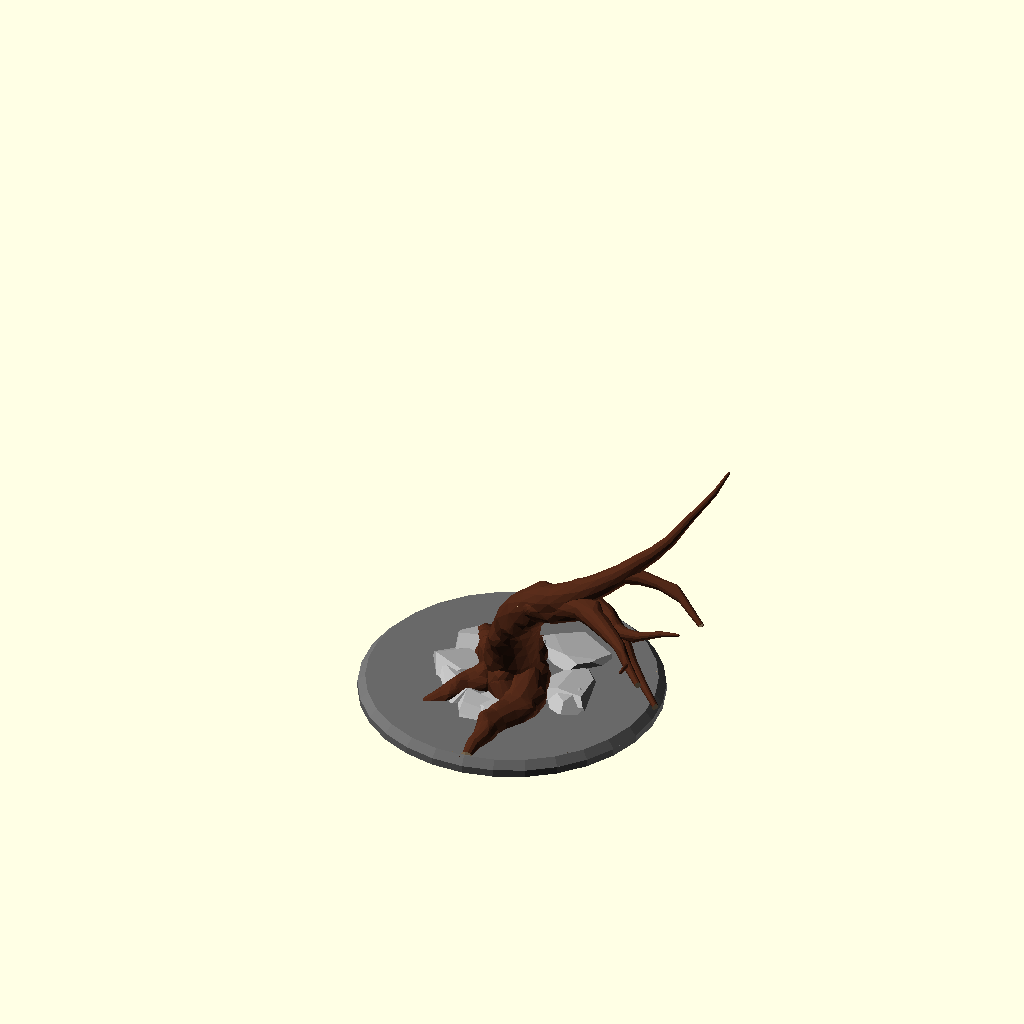
Cell 1: the model at its default parameters.
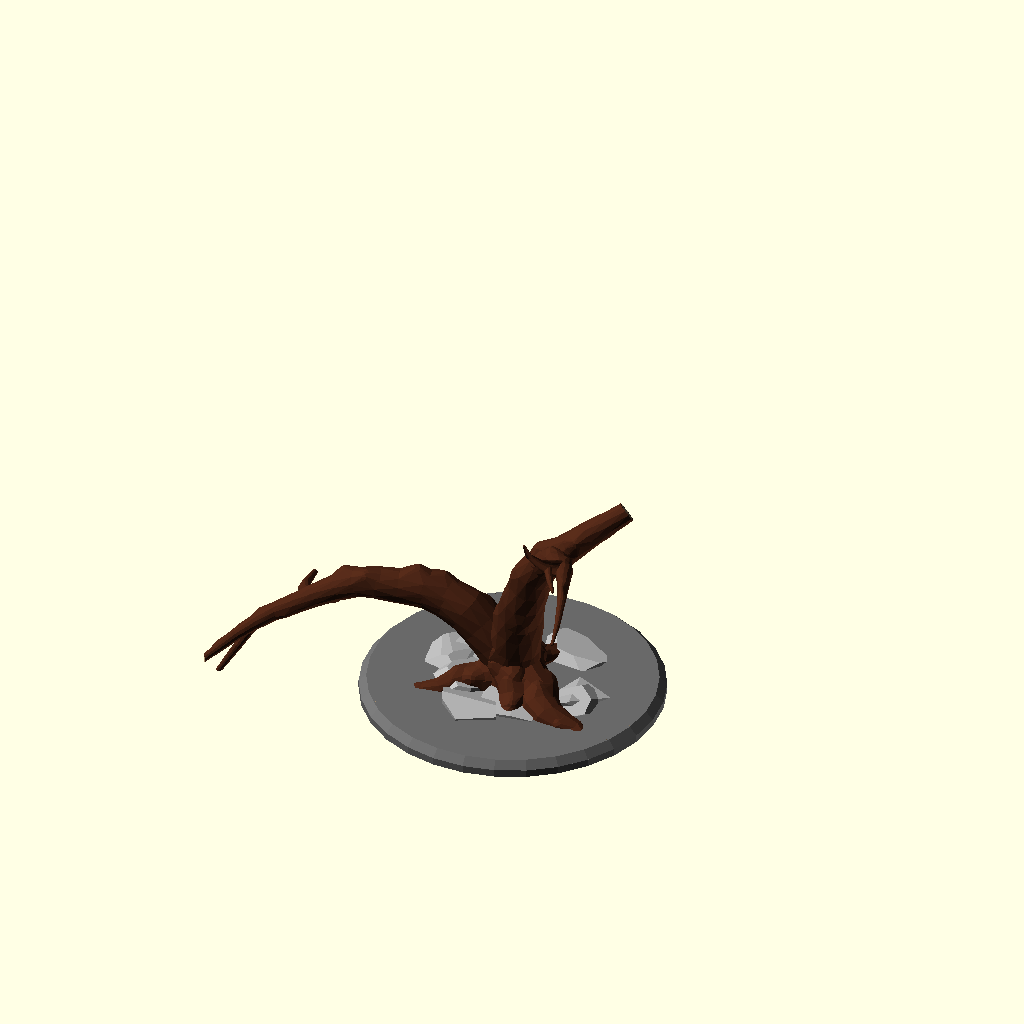
Cell 2 — seed set to 1111, the other parameters unchanged.
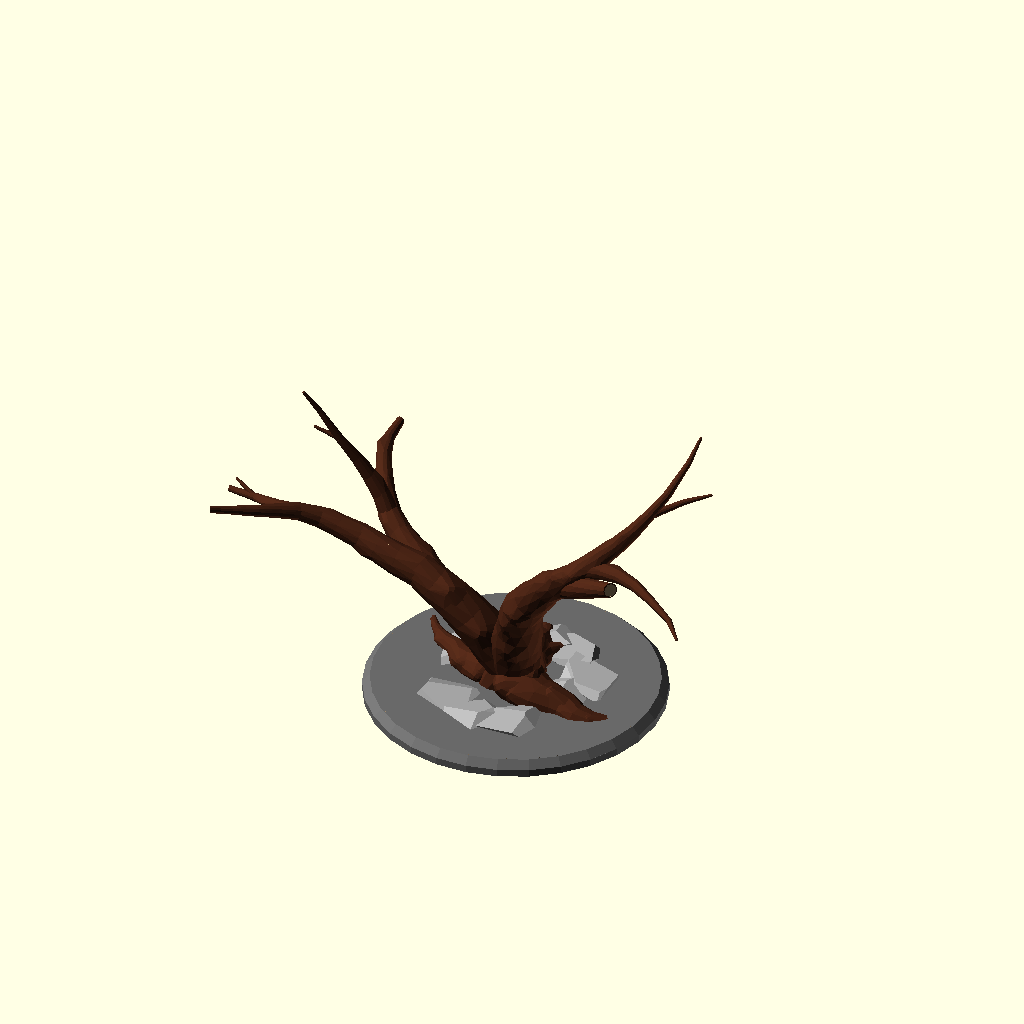
Cell 3: the same model with part = 1.
All cells are drawn from the same view direction (rotation 55°, 0°, 25°, orthographic, colour scheme Cornfield), but the view is re-fitted for each cell, so position and scale can differ between cells as well as the parameter.
OpenSCAD source file attic/Downloads/DeadTree2Seeded.scad:
////////////////////
//Dead Tree generator by Torleif Ceder 2015 Creative Commons - Attribution - Share Alike
////////////////////
// preview[view:south west, tilt:top diagonal]

//RandomSeed
seed=17894759;//[1111:9999]
part=0;//[0,1]
mycolor=[0.3,0.15,0.09];
module grow(i,j,b)
{ union(){
    r=rands(-5,15+j,1)[0];
     rv=rands(-j*2,j*2,1)[0];
    goon=rands(0.8,2,1)[0];
    t=min(max(15,75/i),i*9);
    
    if(goon<1&&b>1&&j>2){ 
        difference(){
        color(mycolor)hull(){
            sphere(d=2*i,h=0.1,$fn=12);
rotate([r,rv,i]) translate([0,0,t])rotate([15,0,0])cylinder(d=2*(i-1),h=0.1,$fn=12);}
        
      color("tan")  
rotate([r,rv,i]) translate([0,0,t])rotate([15,0,0])cylinder(d=1.7*(i-1),h=5,$fn=12);}}
        
        else{
            color(mycolor)
            hull(){if(i==20)
                {translate([0,0,-10]){
                    sphere(d=2*i,$fn=12);
rotate([0,0,rands(-360,360,1)[0]]) translate([0,(i-1)*1.5,-10])sphere(d=0.5*(i-1),$fn=8);
rotate([0,0,rands(-360,360,1)[0]]) translate([0,(i-1)*1.5,-10])sphere(d=0.5*(i-1),$fn=8);                
rotate([0,0,rands(-360,360,1)[0]]) translate([0,(i-1)*1.5,-10])sphere(d=0.5*(i-1),$fn=8);
                    
                    }
                    }
                else
                {sphere(d=2*i,$fn=12);}
rotate([r,rv,i]) translate([0,0,t])sphere(d=2*(i-1),$fn=12);
if(i>3){rotate([0,0,rands(-360,360,1)[0]]) translate([0,(i-1)*0.6,t*0.6])rotate([-30,30,0])sphere(d=1.1*(i-1),$fn=12);}

                }
        
        
    if(i>1 ){
    
    if(j/15+rands(0,1,1)[0]>=1){
    rotate([r,30+rv,i-180]) translate([0,0,0])grow(i-1,0,b+1);
    rotate([r,rv,i]) translate([0,0,t])grow(i-1,0,b+1);    
    }else
    {rotate([r,rv,i]) translate([0,0,t])grow(i-1,j+1,b);}
        }
        }
    
    }
}


module root(i,j,b)
{ union(){
    r=rands(-25,25,1)[0];
     rv=rands(-0.15,0,1)[0];
    t=max(10,25/i);
    

            color(mycolor)
            hull(){sphere(d=2*i,$fn=12,$fs=10);rotate([rv,r,0]) translate([0,0,t])sphere(d=2*(i-1.5),$fn=12);
                rotate([0,0,rands(-90,90,1)[0]]) translate([0,-(i-1)*0.7,-0.1+t*rands(0,1,1)[0]])rotate([-30,30,0])sphere(d=1*(i-1.5),$fn=12);
             
                }
        
        
    if(i>=1 ){
    
    if(j/2+rands(0,1)[0]>=1){
   rotate([rv,r+45,0]) translate([0,0,t])root(i-1.5,0,b+1);
    rotate([rv,r-20,0]) translate([0,0,t])root(i-1.5,0,b+1);   
    }else
    {rotate([rv,r,0]) translate([0,0,t])root(i-1.5,j+1,b);}
        }
            
    }
}
//module root(i){color(mycolor) union(){r=rands(-15,15,1)[0];rv=rands(-0.11,1,1)[0];t=max(10,25/i);hull(){sphere(d=2*i,h=0.1,$fn=12);rotate([rv,r,0]) translate([0,0,t])sphere(d=2*(i-1),h=0.1,$fn=12);}if(i>=1){rotate([rv,r,0]) translate([0,0,t])root(i-1);if(rands(0,1.08,1)[0]>=1){rotate([rv,r+45,0]) translate([0,0,t])root(i-2);}}}}
module stone(){ color("DarkGray")
    intersection(){
        rotate([rands(0, 360, 1)[0],rands(0, 360, 1)[0],rands(0, 360, 1)[0]])resize([rands(5, 10, 1)[0],1.4,1.4])
    //import("rock.stl", convexity=3);
    rotate([rands(0, 360, 1)[0],rands(0, 360, 1)[0],rands(0, 360, 1)[0]])cube(1.5,center=true ); 
 
    rotate([rands(0, 360, 1)[0],rands(0, 360, 1)[0],rands(0, 360, 1)[0]])resize([rands(5, 10, 1)[0],1.5,1.5])
    //import("rock.stl", convexity=3);
    rotate([rands(0, 360, 1)[0],rands(0, 360, 1)[0],rands(0, 360, 1)[0]])cube(1.5,center=true ); 
         rotate([rands(0, 360, 1)[0],rands(0, 360, 1)[0],rands(0, 360, 1)[0]])resize([rands(5, 10, 1)[0],1.4,1.4])
    //import("rock.stl", convexity=3);
    rotate([rands(0, 90, 1)[0],rands(0, 90, 1)[0],rands(0, 90, 1)[0]])cube(1.5,center=true ); 
    }}

*cube([1,1,28]);
scale(0.3)union(){
    
   
  intersection(){ 
   
     color("tan")   cylinder(r=200,h=300);
 translate([0,0,8])  grow(20,0,0);
  }

translate([0,0,-0.001])color("DimGray")cylinder(r=100.001,h=5.001);
translate([0,0,5])color("DimGray")cylinder(r=100.001,r2=95,h=5);
  
   intersection(){ 
       
       color("tan")   cylinder(r=94,h=100);

       translate([0,0,16])union(){  
           for(i=[0:8]){
           color("DarkGray") rotate([0,0,i*40+rands(-0,36,10)[part]]) translate([30+rands(0,20,1)[0],0,-8])resize([40,50,15]) stone();  }
translate([0,0,10])
rotate([60,180,20+rands(-16,16,10)[part]])root(16,0,0);           
rotate([80,181,60+rands(-15,15,10)[0]])root(19,0,0);
           
//rotate([60,180,60])grow(10);
rotate([75,182,200+rands(-15,15,1)[0]])root(20,0,0);
rotate([80,182,180+rands(-15,15,1)[0]])root(12,0,0);
           rotate([80,184,320+rands(-15,15,1)[0]])root(15,0,0);
//rotate([60,180,300])grow(10);
}}
 }
Customizer parameters (derived from the source; name, type, default, range or options):
seed: number, default 17894759, range 1111 to 9999
part: number, default 0, options 0, 1
mycolor: vector, default [0.3, 0.15, 0.09]
